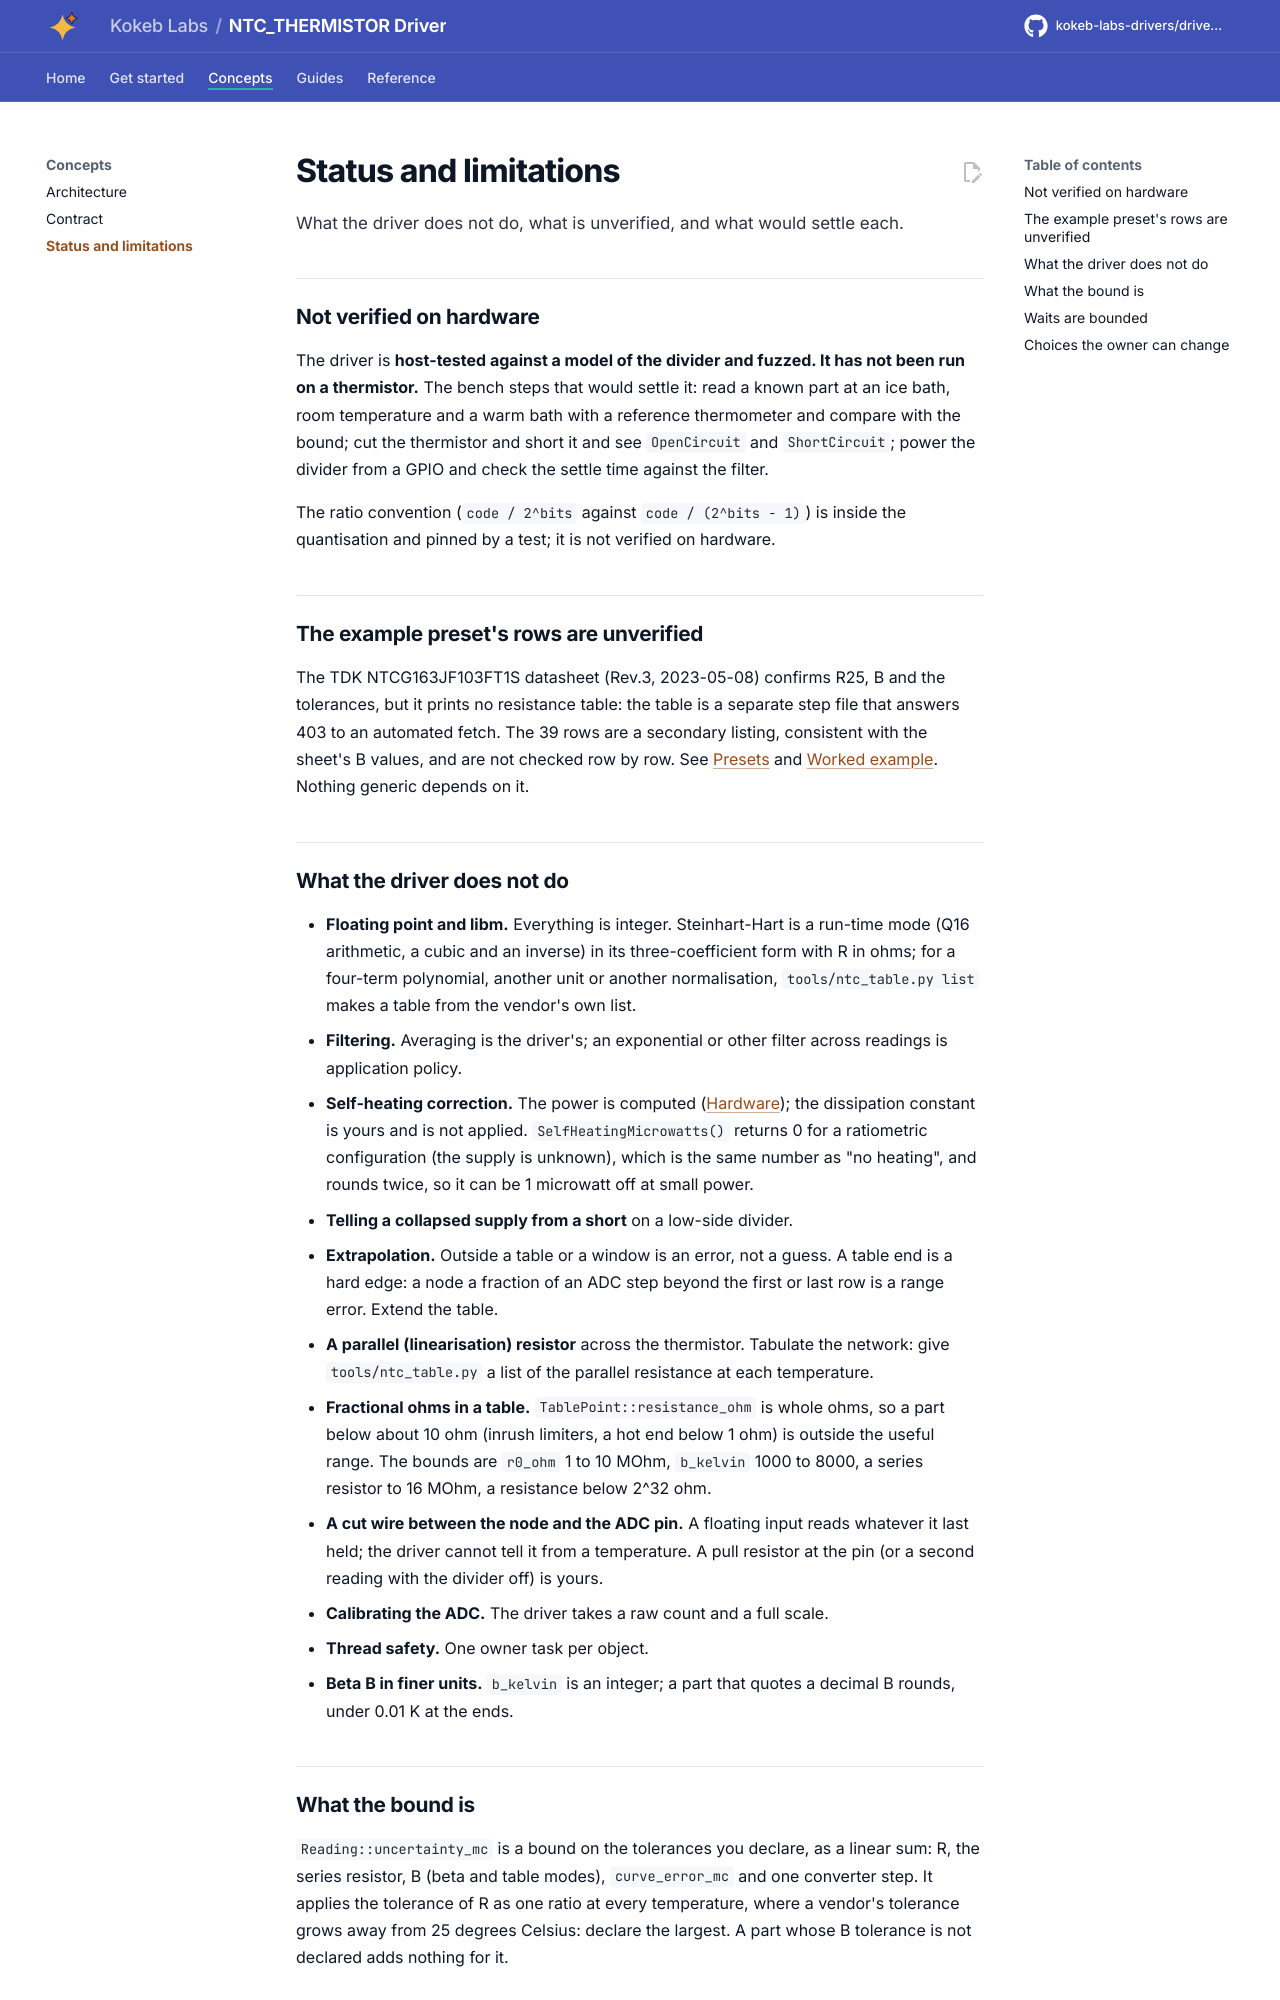

repository: kokeb-labs-drivers/driver-ntc-thermistor · page: dev/limitations/index.html · generator: mkdocs

# Status and limitations

What the driver does not do, what is unverified, and what would settle each.

## Not verified on hardware

The driver is **host-tested against a model of the divider and fuzzed. It has not been run on a thermistor.** The bench
steps that would settle it: read a known part at an ice bath, room temperature and a warm bath with a reference
thermometer and compare with the bound; cut the thermistor and short it and see `OpenCircuit` and `ShortCircuit`; power
the divider from a GPIO and check the settle time against the filter.

The ratio convention (`code / 2^bits` against `code / (2^bits - 1)`) is inside the quantisation and pinned by a test; it
is not verified on hardware.

## The example preset's rows are unverified

The TDK NTCG163JF103FT1S datasheet (Rev.3, 2023-05-08) confirms R25, B and the tolerances, but it prints no
resistance table: the table is a separate step file that answers 403 to an automated fetch. The 39 rows are a
secondary listing, consistent with the sheet's B values, and are not checked row by row. See [Presets](presets.md)
and [Worked example](worked-example.md). Nothing generic depends on it.

## What the driver does not do

- **Floating point and libm.** Everything is integer. Steinhart-Hart is a run-time mode (Q16 arithmetic, a cubic and an
  inverse) in its three-coefficient form with R in ohms; for a four-term polynomial, another unit or another
  normalisation, `tools/ntc_table.py list` makes a table from the vendor's own list.
- **Filtering.** Averaging is the driver's; an exponential or other filter across readings is application policy.
- **Self-heating correction.** The power is computed ([Hardware](hardware.md)); the dissipation constant is yours and is
  not applied. `SelfHeatingMicrowatts()` returns 0 for a ratiometric configuration (the supply is unknown), which is
  the same number as "no heating", and rounds twice, so it can be 1 microwatt off at small power.
- **Telling a collapsed supply from a short** on a low-side divider.
- **Extrapolation.** Outside a table or a window is an error, not a guess. A table end is a hard edge: a node a
  fraction of an ADC step beyond the first or last row is a range error. Extend the table.
- **A parallel (linearisation) resistor** across the thermistor. Tabulate the network: give `tools/ntc_table.py` a list
  of the parallel resistance at each temperature.
- **Fractional ohms in a table.** `TablePoint::resistance_ohm` is whole ohms, so a part below about 10 ohm (inrush
  limiters, a hot end below 1 ohm) is outside the useful range. The bounds are `r0_ohm` 1 to 10 MOhm, `b_kelvin` 1000
  to 8000, a series resistor to 16 MOhm, a resistance below 2^32 ohm.
- **A cut wire between the node and the ADC pin.** A floating input reads whatever it last held; the driver cannot tell
  it from a temperature. A pull resistor at the pin (or a second reading with the divider off) is yours.
- **Calibrating the ADC.** The driver takes a raw count and a full scale.
- **Thread safety.** One owner task per object.
- **Beta B in finer units.** `b_kelvin` is an integer; a part that quotes a decimal B rounds, under 0.01 K at the ends.
